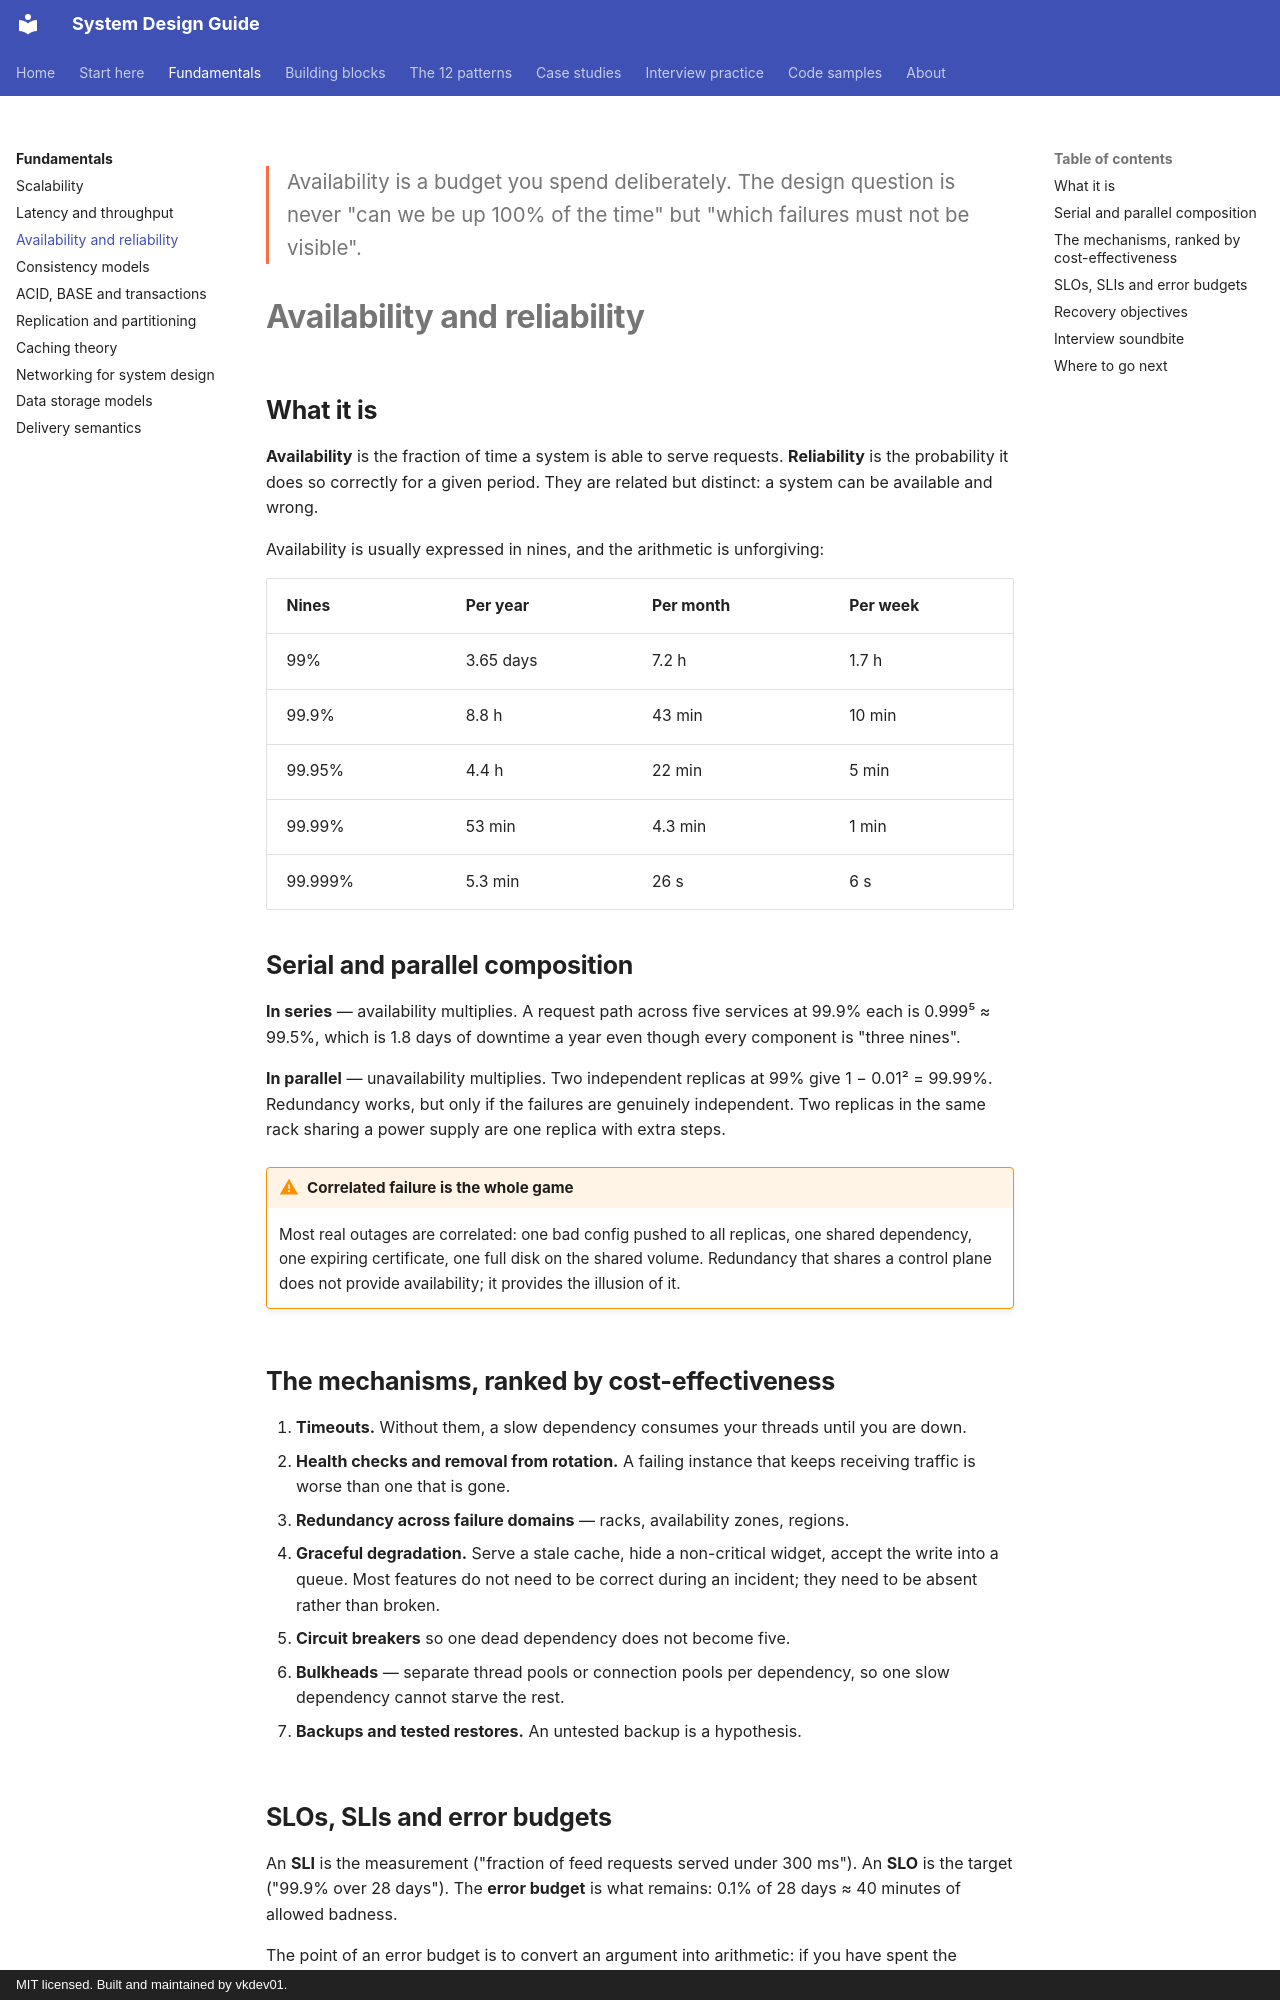

repository: vkdev01/system-design-guide · page: fundamentals/availability/index.html · generator: mkdocs · copyright: MIT licensed. Built and maintained by vkdev01.

<p class="lead">Availability is a budget you spend deliberately. The design question is
never "can we be up 100% of the time" but "which failures must not be visible".</p>

# Availability and reliability

## What it is

**Availability** is the fraction of time a system is able to serve requests. **Reliability**
is the probability it does so correctly for a given period. They are related but distinct:
a system can be available and wrong.

Availability is usually expressed in nines, and the arithmetic is unforgiving:

| Nines | Per year | Per month | Per week |
| --- | --- | --- | --- |
| 99% | 3.65 days | 7.2 h | 1.7 h |
| 99.9% | 8.8 h | 43 min | 10 min |
| 99.95% | 4.4 h | 22 min | 5 min |
| 99.99% | 53 min | 4.3 min | 1 min |
| 99.999% | 5.3 min | 26 s | 6 s |

## Serial and parallel composition

**In series** — availability multiplies. A request path across five services at 99.9%
each is 0.999⁵ ≈ 99.5%, which is 1.8 days of downtime a year even though every component
is "three nines".

**In parallel** — unavailability multiplies. Two independent replicas at 99% give
1 − 0.01² = 99.99%. Redundancy works, but only if the failures are genuinely independent.
Two replicas in the same rack sharing a power supply are one replica with extra steps.

!!! warning "Correlated failure is the whole game"
    Most real outages are correlated: one bad config pushed to all replicas, one shared
    dependency, one expiring certificate, one full disk on the shared volume. Redundancy
    that shares a control plane does not provide availability; it provides the illusion of
    it.

## The mechanisms, ranked by cost-effectiveness

1. **Timeouts.** Without them, a slow dependency consumes your threads until you are down.
2. **Health checks and removal from rotation.** A failing instance that keeps receiving
   traffic is worse than one that is gone.
3. **Redundancy across failure domains** — racks, availability zones, regions.
4. **Graceful degradation.** Serve a stale cache, hide a non-critical widget, accept the
   write into a queue. Most features do not need to be correct during an incident; they
   need to be absent rather than broken.
5. **Circuit breakers** so one dead dependency does not become five.
6. **Bulkheads** — separate thread pools or connection pools per dependency, so one slow
   dependency cannot starve the rest.
7. **Backups and tested restores.** An untested backup is a hypothesis.
